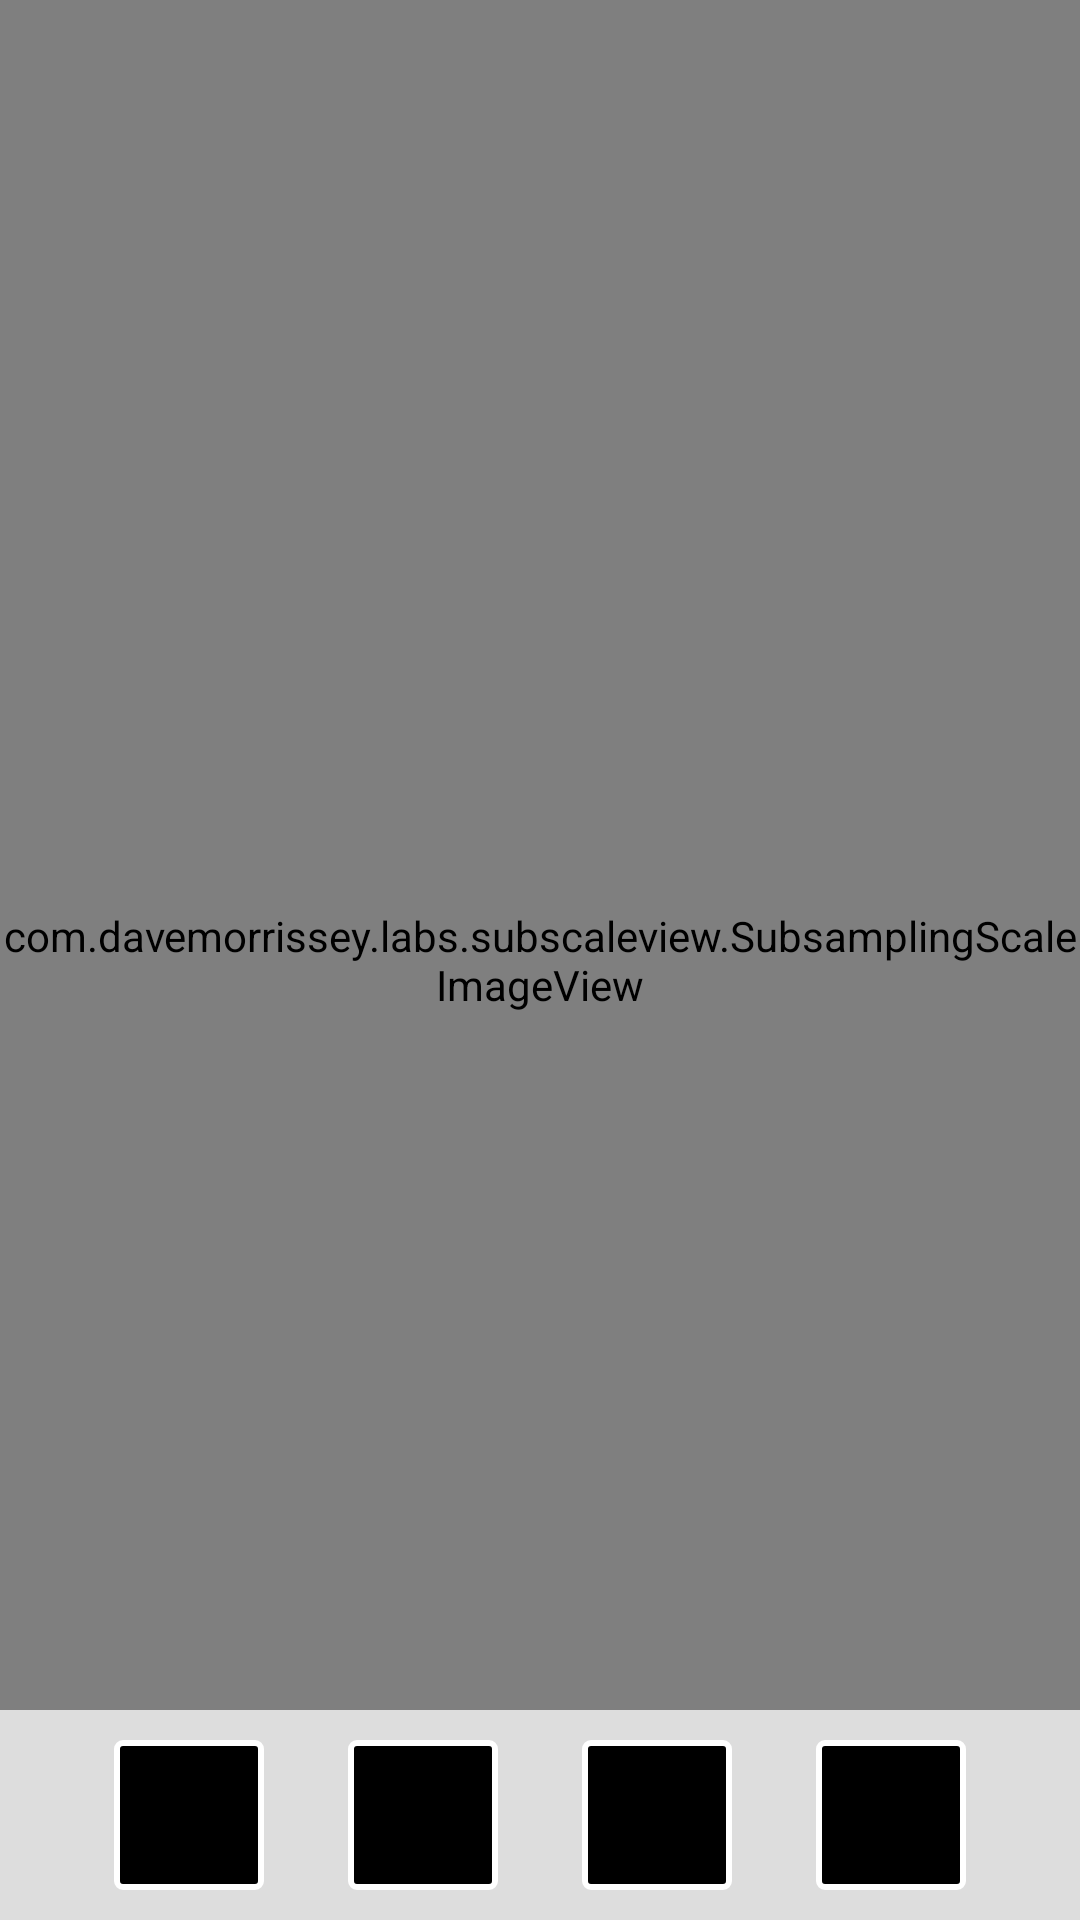

Write the Android layout XML for this screen, with the resource values it uses.
<!-- AndroidManifest.xml: application theme Theme.PostCutter -->
<!-- res/layout/activity_image_detayl.xml -->
<?xml version="1.0" encoding="utf-8"?>
<androidx.constraintlayout.widget.ConstraintLayout xmlns:android="http://schemas.android.com/apk/res/android"
    xmlns:app="http://schemas.android.com/apk/res-auto"
    xmlns:tools="http://schemas.android.com/tools"
    android:id="@+id/imageDetail_mainLayout"
    android:layout_width="match_parent"
    android:layout_height="match_parent"
    android:animateLayoutChanges="true"
    android:background="@color/black"
    tools:context=".ImageDetailActivity">

    <com.davemorrissey.labs.subscaleview.SubsamplingScaleImageView
        android:id="@+id/idIVImage"
        android:layout_width="match_parent"
        android:layout_height="match_parent"
        app:layout_constraintBottom_toBottomOf="parent"
        app:layout_constraintEnd_toEndOf="parent"
        app:layout_constraintStart_toStartOf="parent"
        app:layout_constraintTop_toTopOf="parent" />

    <androidx.constraintlayout.widget.ConstraintLayout
        android:id="@+id/imageDetail_bottomBar"
        android:layout_width="match_parent"
        android:layout_height="wrap_content"
        android:background="@color/transparent_white"
        android:padding="@dimen/dialog_button_margin"
        app:layout_constraintBottom_toBottomOf="parent"
        app:layout_constraintEnd_toEndOf="parent"
        app:layout_constraintStart_toStartOf="parent">

        <ImageButton
            android:id="@+id/imageDetail_cutter"
            android:layout_width="wrap_content"
            android:layout_height="wrap_content"
            android:background="@drawable/icon_background"
            android:padding="@dimen/dialog_button_margin"
            android:src="@drawable/icon_scissors"
            app:layout_constraintBottom_toBottomOf="parent"
            app:layout_constraintEnd_toStartOf="@id/imageDetail_textDelete"
            app:layout_constraintStart_toStartOf="parent"
            app:layout_constraintTop_toTopOf="parent" />

        <ImageButton
            android:id="@+id/imageDetail_textDelete"
            android:layout_width="wrap_content"
            android:layout_height="wrap_content"
            android:background="@drawable/icon_background"
            android:padding="@dimen/dialog_button_margin"
            android:src="@drawable/icon_text_delete"
            app:layout_constraintBottom_toBottomOf="parent"
            app:layout_constraintEnd_toStartOf="@+id/imageDetail_share"
            app:layout_constraintStart_toEndOf="@id/imageDetail_cutter"
            app:layout_constraintTop_toTopOf="parent" />

        <ImageButton
            android:id="@+id/imageDetail_share"
            android:layout_width="wrap_content"
            android:layout_height="wrap_content"
            android:background="@drawable/icon_background"
            android:padding="@dimen/dialog_button_margin"
            android:src="@drawable/icon_share"
            app:layout_constraintBottom_toBottomOf="parent"
            app:layout_constraintEnd_toStartOf="@id/imageDetail_imgDelete"
            app:layout_constraintStart_toEndOf="@id/imageDetail_textDelete"
            app:layout_constraintTop_toTopOf="parent" />

        <ImageButton
            android:id="@+id/imageDetail_imgDelete"
            android:layout_width="wrap_content"
            android:layout_height="wrap_content"
            android:background="@drawable/icon_background"
            android:padding="@dimen/dialog_button_margin"
            android:src="@drawable/icon_img_delete"
            app:layout_constraintBottom_toBottomOf="parent"
            app:layout_constraintEnd_toEndOf="parent"
            app:layout_constraintStart_toEndOf="@id/imageDetail_share"
            app:layout_constraintTop_toTopOf="parent" />

    </androidx.constraintlayout.widget.ConstraintLayout>

</androidx.constraintlayout.widget.ConstraintLayout>
<!-- resources referenced by this layout -->
<resources>
  <color name="black">#FF000000</color>
  <color name="transparent_white">#bbffffff</color>
  <dimen name="dialog_button_margin">10dp</dimen>
  <!-- drawable icon_background (drawable) -->
  <?xml version="1.0" encoding="utf-8"?>
  <selector xmlns:android="http://schemas.android.com/apk/res/android">
      <item
          android:state_pressed="true"
          android:drawable="@drawable/icon_background_pressed"/>
      <item
          android:drawable="@drawable/icon_background_default"/>
  </selector>
  <!-- drawable icon_img_delete (drawable) -->
  <?xml version="1.0" encoding="utf-8"?>
  <selector xmlns:android="http://schemas.android.com/apk/res/android">
      <item
          android:state_pressed="true"
          android:drawable="@drawable/ic_img_delete_pressed"/>
      <item
          android:drawable="@drawable/ic_img_delete"/>
  </selector>
  <!-- drawable icon_scissors (drawable) -->
  <?xml version="1.0" encoding="utf-8"?>
  <selector xmlns:android="http://schemas.android.com/apk/res/android">
      <item
          android:state_pressed="true"
          android:drawable="@drawable/ic_scissors_pressed"/>
      <item
          android:drawable="@drawable/ic_scissors"/>
  </selector>
  <!-- drawable icon_share (drawable) -->
  <?xml version="1.0" encoding="utf-8"?>
  <selector xmlns:android="http://schemas.android.com/apk/res/android">
      <item
          android:state_pressed="true"
          android:drawable="@drawable/ic_share_pressed"/>
      <item
          android:drawable="@drawable/ic_share"/>
  </selector>
  <!-- drawable icon_text_delete (drawable) -->
  <?xml version="1.0" encoding="utf-8"?>
  <selector xmlns:android="http://schemas.android.com/apk/res/android">
      <item
          android:state_pressed="true"
          android:drawable="@drawable/ic_text_delete_pressed"/>
      <item
          android:drawable="@drawable/ic_text_delete"/>
  </selector>
  <style name="Theme.PostCutter" parent="Theme.MaterialComponents.DayNight.NoActionBar">
          
          <item name="colorPrimary">@color/black</item>
          <item name="colorPrimaryVariant">@color/black</item>
          <item name="colorOnPrimary">@color/black</item>
          
          <item name="colorSecondary">@color/black</item>
          <item name="colorSecondaryVariant">@color/black</item>
          <item name="colorOnSecondary">@color/black</item>
          
          <item name="android:statusBarColor" tools:targetApi="l">?attr/colorPrimaryVariant</item>
          
          <item name="android:navigationBarColor">@color/black</item>
      </style>
  <!-- drawable icon_background_pressed (drawable) -->
  <?xml version="1.0" encoding="utf-8"?>
  <shape xmlns:android="http://schemas.android.com/apk/res/android"
      android:shape="rectangle">
      <corners
          android:radius="2dp"/>
      <solid
          android:color="@color/black"/>
      <size
          android:width="50dp"
          android:height="50dp"/>
      <stroke
          android:width="4dp"
          android:color="@color/white"/>
  </shape>
  <!-- drawable icon_background_default (drawable) -->
  <?xml version="1.0" encoding="utf-8"?>
  <shape xmlns:android="http://schemas.android.com/apk/res/android"
      android:shape="rectangle">
      <corners
          android:radius="2dp"/>
      <solid
          android:color="@color/black"/>
      <size
          android:width="50dp"
          android:height="50dp"/>
      <stroke
          android:width="2dp"
          android:color="@color/white"/>
  </shape>
  <color name="white">#FFFFFFFF</color>
</resources>
